pico-8 play session: hold ← + tap ❎

[t = 1 s] hold ← ~1s, tap ❎ ~2×
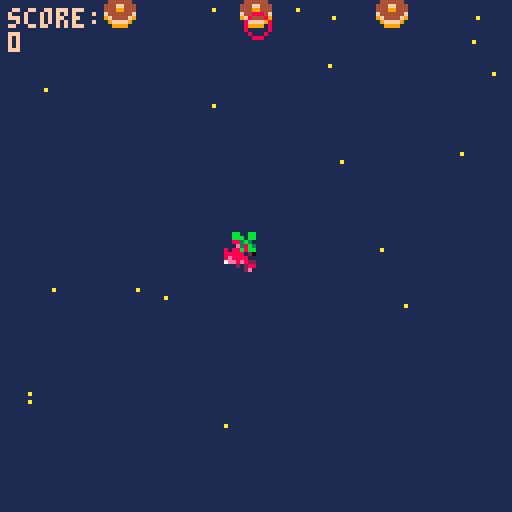
[t = 6 s] hold ← ~6s, tap ❎ ~10×
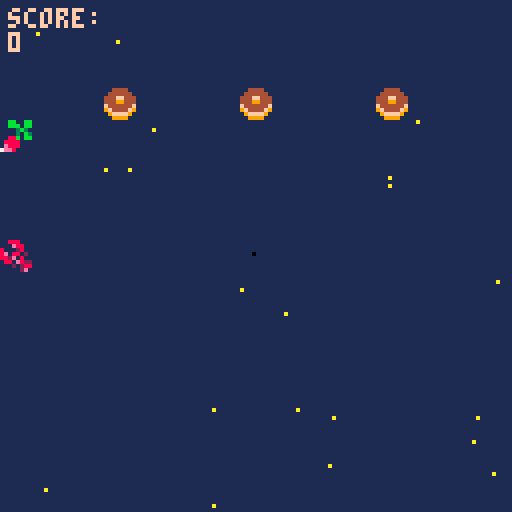
[t = 8 s] hold ← ~8s, tap ❎ ~14×
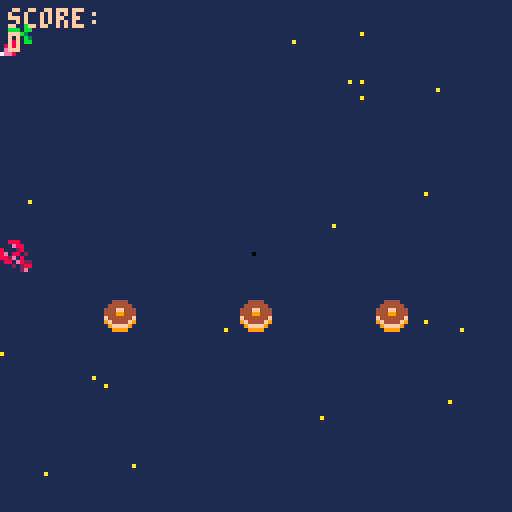

pico-8 cartridge
version 29
__lua__
function _init()
	--menu
	scene="menu"
	x=63
	y=63
 p={x=60,y=60,speed=4} --creation p:player
 -- fin menu
 bullets={} --tirs 
 ebullets={}
 enemies={}
 explosions={}
 create_stars()
 score=0
 state=0 --etat de scene de jeu: combat/menu/ game over
end

--menu erreurs si deplacemt
function update_menu()
  if btnp(❎) then scene="game"
  end
end

function draw_menu()
	cls()
	print("welcome, padawan!",30,33)
	print("press ❎ to start",30,63)
end
--fin menu
function _update60()
 if scene=="menu" then 
 update_menu()
 elseif scene=="game" then 
 if(state==0) update_game()	
 if(state==1) update_gameover()	
 end
end


function _draw()
 if scene=="menu" then
 draw_menu()
 elseif scene=="game" then
  if(state==0) draw_game()
	 if(state==1) draw_gameover()
 end
end

function update_game()
	update_player()
	update_bullets()
	update_ebullets()
	update_stars()
	if #enemies==0 then --hashtag appelle les valeurs du tableau
		spawn_enemies(2+ceil(rnd(3)))--nb aleatoire de foes  -- interaction spr
	end
	update_enemies()

	update_explosions()
	--state=1
end

function draw_game()
 --affichage couleur fond d'ecran
 cls(1)
 --stars
 for s in all(stars) do
 	pset(s.x,s.y,s.col)
 end
 --vaisseau
 --spr(33,p.x,p.y,2,2) --p pour player
 spr(32,p.x,p.y)
 -- enemies
 for e in all(enemies) do
  spr(6,e.x,e.y)
 end
 --explosions
draw_explosions()
 --bullets
 for b in all(bullets) do --boucle balle
 	spr(26,b.x,b.y)
 end  
 --ebullets
  for eb in all(ebullets) do --boucle balle
 	spr(22,eb.x,eb.y)
 end  
 --score
 --print("texte",x,y,couleur)
 print("score:\n"..score,2,2,15)
 -- :\n permet d'aller a la ligne
 -- .. concatenation
 -- print("score:",2,2,15) 
 -- print(score,2,8,10)
end
-->8
--shoot
function shoot()--tableau
	new_bullet={ --creation projectile
	x=p.x,
	y=p.y,
	speed=2
	} 
	 add(bullets,new_bullet)-- ajouter elts dans tableau
	 sfx(0) -- son tir
end
   
function update_bullets() --maj position projection balle
	for b in all(bullets)  do
	b.y-=b.speed
	 if b.y<-8 then --supprime les balles en ht d'ecran pour ne pas tuer les enemies a venir
	 del(bullets,b)
	 end
	end	
end

--tirs enemies
 function eshoot()   	   
	new_ebullet={ --creation projectile
	x=new_enemy.x,
	y=new_enemy.y,
	speed=1
	} 
	 add(ebullets,new_ebullet)-- ajouter elts dans tableau
sfx(1) -- son tir
end

function update_ebullets() --maj position projection balle
	for eb in all(ebullets)  do
	eb.y-=eb.speed
	 if eb.y<-8 then --supprime les balles en ht d'ecran pour ne pas tuer les enemies a venir
	 del(ebullets,eb)
	 end
	end	
end
-->8
--stars
function create_stars()
  stars={}
  for i=1,20  do --scope boucle qui tourne de 1 a 20
  local new_star={
    x=rnd(128),
    y=rnd(128),
    col=10,
    speed=2	
    }
   add(stars,new_star)
  end	
end
   
function update_stars()
 for s in all(stars) do  -- s pour chaque star
 s.y+=s.speed
  if s.y>128 then
  s.y=0
  s.x=rnd(128)  	
  end		
 end
end



-->8
--enemies
function spawn_enemies(nbf)--chiffrer les foes
	gap=(128-8*nbf)/(nbf+1) --espacement foes ecran/ +1 espace /8 taille spr
	 for i=1,nbf do --i=ecart
	 new_enemy={
	 x=gap*i+8*(i-1),
	 y=-20,
	 life=4
 	}
	add (enemies,new_enemy) 	
	end
end
   
function update_enemies ()
	for e in all(enemies) do
	e.y+=0.45 -- vitesse descente enemies
	 if e.y > 128 then
		del(enemies,e) -- supprime les enemies du bas de l'ecran
	 end 
	--collision
   for b in all(bullets) do
	   if collision(e,b) then
	   create_explosion(b.x+4,b.y+2)--4 et 2 centre l'explosion
	   del(bullets,b) -- supprime les balles    
	   -- decompte vies	
	   e.life-=1
	    if e.life==0 then
		   del (enemies,e) --supprime l'ennemi une fois canne
		    score+=100 --score points
	    end
	   end
	  end
	 end
 end
 	       

 


-->8
--collision
function collision(a,b)--calculer les espaces libres pour deduire une collision
	if a.x>b.x+8
	or a.y>b.y+8
	or a.x+8<b.x
	or a.y+8<b.y then
		return false
		else
		return true
		--ou
		--return not (a.x>b.x+8
				  -- or a.y>b.y+8
			   -- or a.x+8<b.x
			   -- or a.y+8<b.y
	end
	end
-->8
--explosions
function create_explosion(x,y)
	sfx(2)
	add(explosions,{x=x,
					y=y,
					timer=0}) --x et y permettent de prendre differentes valeurs dans la fonction	
end
   
function update_explosions()
	for ex in all(explosions) do
	ex.timer+=1
	 if ex.timer==13 then
		del(explosions,ex)
	 end 
 end
end
   
function draw_explosions()--cercle d'explosion
circ(x,y,rayon,color)
	for ex in all(explosions) do
	circ(ex.x,ex.y,ex.timer/2,--taille du cercle
	8+ex.timer%3)	--halo de couoleur
	end
end
-->8

-->8
-- player
function update_player()
	if (btn(➡️)) and p.x<120 then p.x+=p.speed end --player speed
	if (btn(⬅️)) and p.x>0	then p.x-=p.speed	end
 if (btn(⬆️)) and p.y>0	then p.y-=p.speed end
 if (btn(⬇️)) and p.y<120	then p.y+=p.speed end
 if (btnp(❎)) shoot() --btnp=intervalle tir
 
-- fais mourir player en cas de collision
-- enclenche une reinitialisation		
for e in all(enemies) do
	if collision(e,p) then state=1
end
end
end

-->8
--game over
function update_gameover()
--state=0
if (btn(🅾️)) _init()
end

function draw_gameover()
cls(1)
--rectfill(x,y,x2,y2,couleur)
rectfill(15,40,110,90,6)--display rectangle
print("score:"..score,45,25,7)
print("game over",45,60,8)
print("🅾️/c to continue",30,75,5)
end
__gfx__
00000000080000800a0000a0000990000a0000a000888800004444000aaafa00099999900000000000888000030bb030000003300bb009a90000000000000000
00000000060000600a0000a0089749800000000008a99a8004444440afafafa09999999900000000000e88000833338000099aa300bb9a9a0000000000000000
00700700060a60600a0000a0097474900a0000a08a0000a8444ff444aaaafaf0888888880000000080002800838338380b9994a333b9a9a90000000000000000
00077000044a64400a0000a097474749080000808900009844499444878787803aaaaaa3000000008e08802087e88888ba444ab30b9a9a900000000000000000
00077000445a664409000090097474900000000089000098f444444f87878780444aa44400000000882e08008e888888baaaab330ba9a9b00000000000000000
00700700455aa55409000090089749800a0000a08a0000a89f4444f98787878044444444000000000880e822888888883bbbb3300bba9bbb0000000000000000
0000000005855850080000800a0990a00800008008a99a8009ffff90878787809999999900000000000202888888888803333300b3bbb30b0000000000000000
0000000000a55a00000000000a0000a0080000800088880000999900878787800999999000000000000002800888888000333000bb0003000000000000000000
0000000000000000000000000000000000000000000000000888000002240000004444000000000000bb00bb000bb0bb0bb00bb0000000000000000000000000
0000000000000000000000000000000000000000000000008788e00092274000049949400000000000bbb0bb0000b3bbb0bbbb0b000000000000000000000000
0000000000000000000000000000000000000000000000008888e200f922740094a4a9940000000000003b300000bb30000bb000000000000000000000000000
000000000000000000000000000000000000000000000000888e2800ff922740a000a94400000000000030b300099bbb0eeeeee0000000000000000000000000
0000000000000000000000000000000000000000000000000ee282000ff9227400000494000000000088b0bb009f990beffeeffe000000000000000000000000
0000000000000000000000000000000000000000000000000028270000ff9222000009af000000000888800009a9900077777777000000000000000000000000
00000000000000000000000000000000000000000000000000000070000ff92200000aa9000000000e8880000999000007777770000000000000000000000000
000000000000000000000000000000000000000000000000000000070000ff9000000a00000000007ee800009900000000077000000000000000000000000000
00888000000088888800000000099999999990000000000000000000000000000000000000000000000000000000000000000000000000000000000000000000
000e8800000088888800000000099999999990000000000000000000000000000000000000000000000000000000000000000000000000000000000000000000
80002800000000ee8888000099999999999999990000000000000000000000000000000000000000000000000000000000000000000000000000000000000000
8e088020000000ee8888000098899999999998890000000000000000000000000000000000000000000000000000000000000000000000000000000000000000
882e0800880000000088000088888888888888880000000000000000000000000000000000000000000000000000000000000000000000000000000000000000
0880e82288000000008800008bb8888888888bb80000000000000000000000000000000000000000000000000000000000000000000000000000000000000000
0002028888ee008888002200b87aaaaaaaaaa78b0000000000000000000000000000000000000000000000000000000000000000000000000000000000000000
000002e088ee008888002200870a44aaaa44a0780000000000000000000000000000000000000000000000000000000000000000000000000000000000000000
00000000888822ee0088000044444444444444440000000000000000000000000000000000000000000000000000000000000000000000000000000000000000
00000000888822ee0088000044444400004444440000000000000000000000000000000000000000000000000000000000000000000000000000000000000000
0000000000888800ee88222244444077770444440000000000000000000000000000000000000000000000000000000000000000000000000000000000000000
0000000000888800ee88222244444078870444440000000000000000000000000000000000000000000000000000000000000000000000000000000000000000
00000000000000220022888899990788887099990000000000000000000000000000000000000000000000000000000000000000000000000000000000000000
00000000000000220022888899999078870999990000000000000000000000000000000000000000000000000000000000000000000000000000000000000000
00000000000000000022ee0000099907709999000000000000000000000000000000000000000000000000000000000000000000000000000000000000000000
00000000000000000022ee0000099990099999000000000000000000000000000000000000000000000000000000000000000000000000000000000000000000
0000000000a000a000a00a0a00000000000000000000000000000000000000000000000000000000000000000000000000000000000000000000000000000000
0000000000a000a000a00a0a00000000000000000000000000000000000000000000000000000000000000000000000000000000000000000000000000000000
